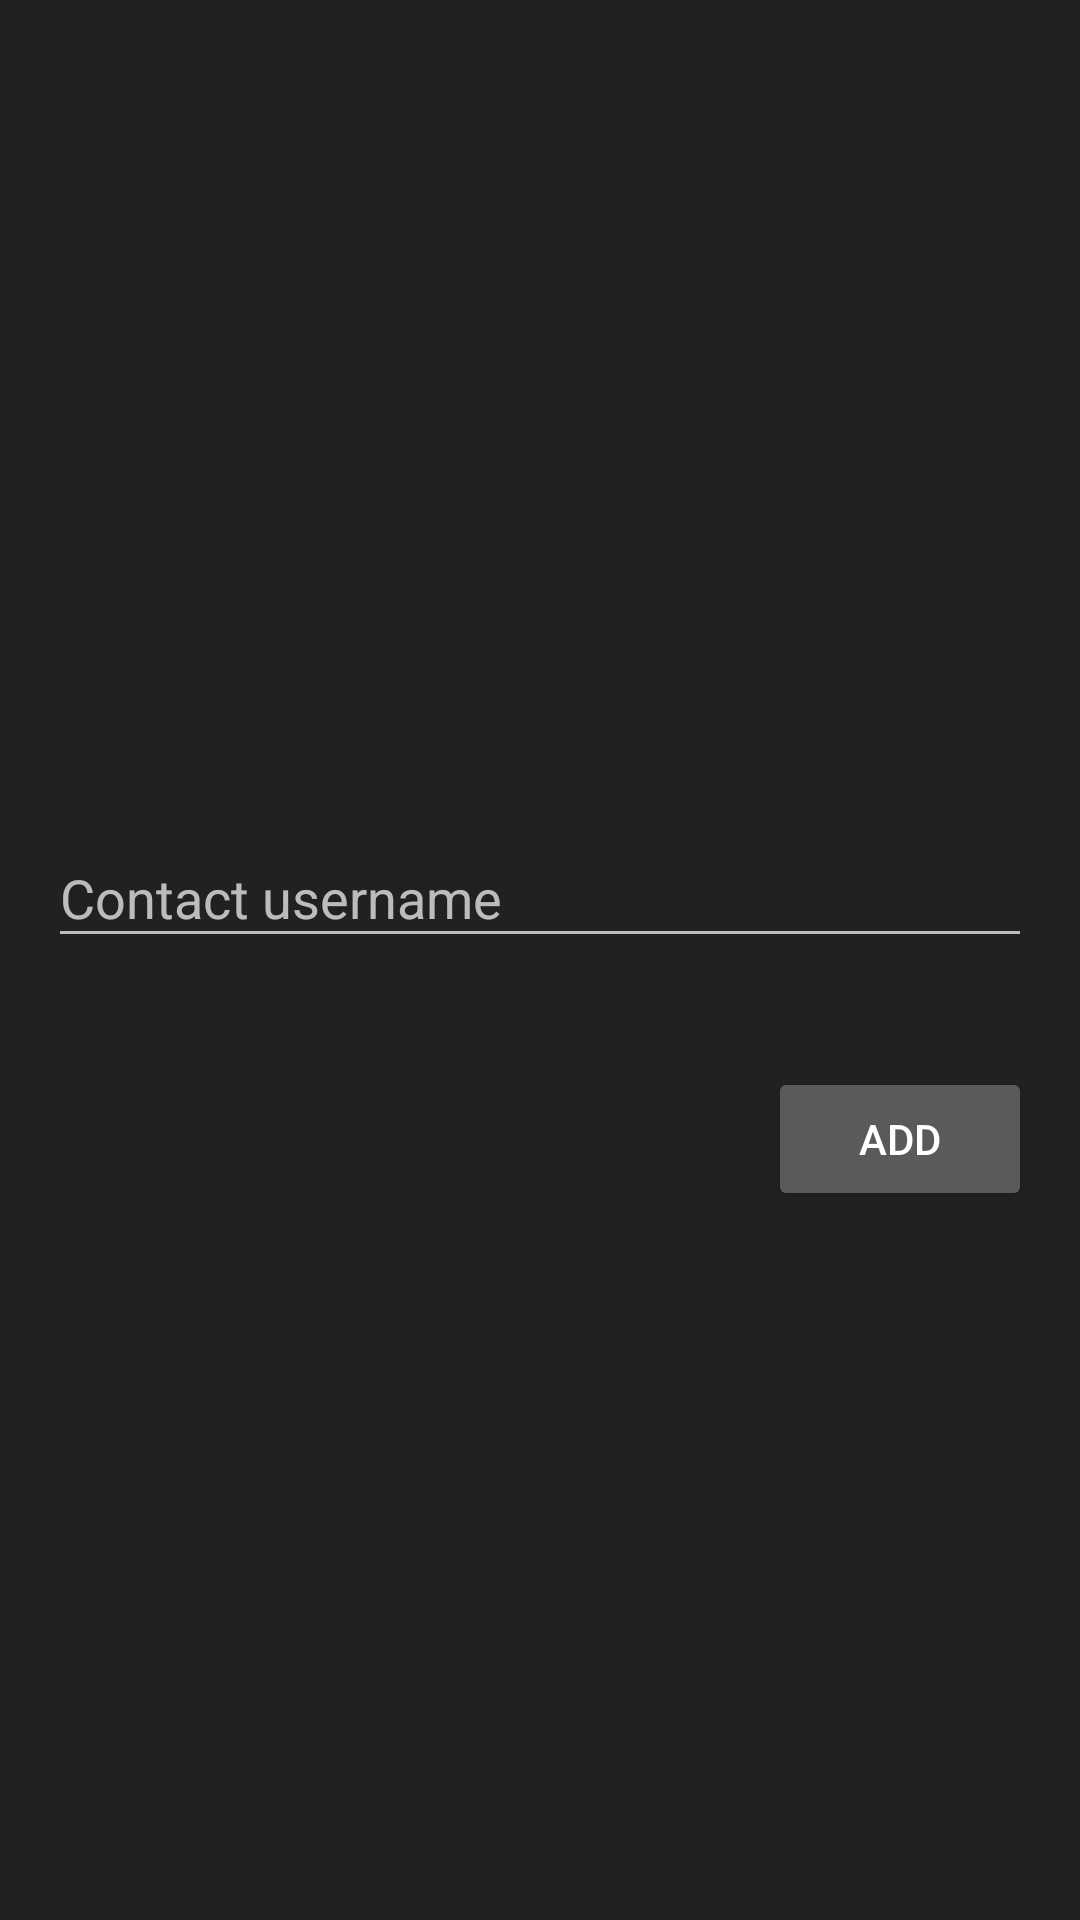

Write the Android layout XML for this screen, with the resource values it uses.
<!-- AndroidManifest.xml: application theme AppTheme -->
<!-- res/layout/fragment_add_contact.xml -->
<?xml version="1.0" encoding="utf-8"?>
<RelativeLayout xmlns:android="http://schemas.android.com/apk/res/android"
    xmlns:tools="http://schemas.android.com/tools"
    xmlns:tool="http://schemas.android.com/apk/res-auto"
    android:id="@+id/add_contact_wrapper"
    android:layout_width="fill_parent"
    android:layout_height="wrap_content"
    android:layout_gravity="center"
    android:gravity="center"
    android:paddingLeft="16dp"
    android:paddingRight="16dp"
    android:paddingBottom="16dp">

    <android.support.design.widget.TextInputLayout
        android:id="@+id/userContactAddUsernameFieldLayout"
        android:layout_width="fill_parent"
        android:layout_height="wrap_content"
        android:layout_alignParentTop="true"
        android:layout_alignParentLeft="true"
        android:layout_alignParentStart="true"
        android:layout_marginTop="47dp">

        <EditText
            android:id="@+id/userContactAddUsernameField"
            android:layout_width="match_parent"
            android:layout_height="wrap_content"
            android:inputType="text"
            android:hint="@string/user.contact.add.username.hint"
            android:imeOptions="actionDone" />
    </android.support.design.widget.TextInputLayout>

    <TextView
        android:layout_width="fill_parent"
        android:layout_height="wrap_content"
        android:id="@+id/userContactAddErrorField"
        android:textSize="18dp"
        android:layout_below="@+id/userContactAddUsernameFieldLayout"
        android:text="@string/user.contact.add.error.text"
        android:textColor="@color/colorError"
        tools:visibility="visible"
        android:layout_centerVertical="true"
        android:layout_centerHorizontal="true"
        android:layout_marginLeft="4dp"
        android:layout_marginRight="4dp"
        android:visibility="invisible" />
    <Button
        android:layout_width="wrap_content"
        android:layout_height="wrap_content"
        android:text="@string/user.contact.add.button.text"
        android:id="@+id/userContactAddButton"
        android:layout_below="@+id/userContactAddErrorField"
        android:layout_alignParentRight="true"
        android:layout_alignParentEnd="true"
        android:layout_marginTop="12dp"
        android:layout_marginBottom="0dp" />

</RelativeLayout>
<!-- resources referenced by this layout -->
<resources>
  <color name="colorError">#ff5555</color>
  <string name="user.contact.add.button.text">Add</string>
  <string name="user.contact.add.error.text">User does not exist !</string>
  <string name="user.contact.add.username.hint">Contact username</string>
  <style name="AppTheme" parent="@style/Theme.AppCompat.NoActionBar">
          
          <item name="colorPrimary">@color/colorPrimary</item>
          <item name="colorPrimaryDark">@color/colorPrimaryDark</item>
          <item name="colorAccent">@color/colorAccent</item>
          <item name="android:navigationBarColor">@color/black</item>
          <item name="android:statusBarColor">@color/statusBarColor</item>
          <item name="android:colorBackground">@color/background_material_dark</item>
      </style>
  <color name="colorPrimary">#606060</color>
  <color name="colorPrimaryDark">#323232</color>
  <color name="colorAccent">#04ff00</color>
  <color name="black">#1f1f1f</color>
  <color name="statusBarColor">#1e1e1e</color>
  <color name="background_material_dark">#212121</color>
</resources>
